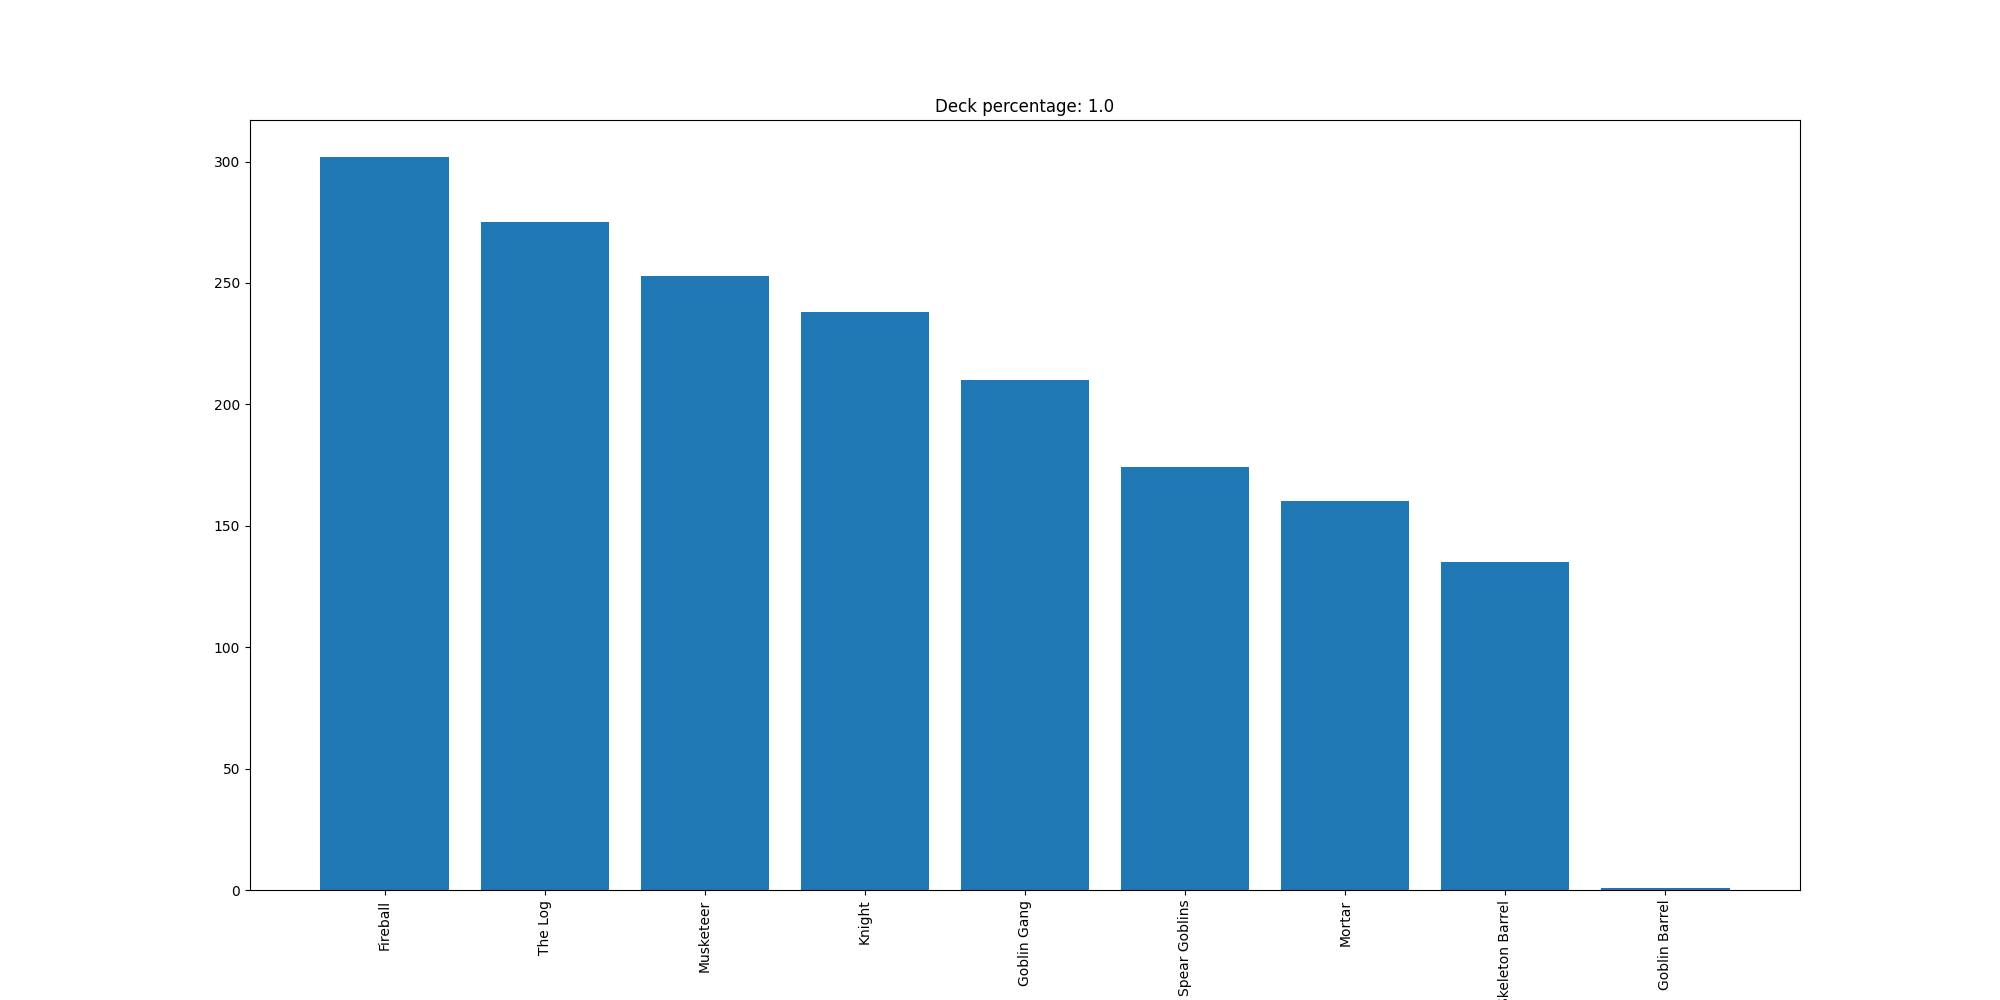

The table this chart was drawn from, first rows:
Fireball, 302
The Log, 275
Musketeer, 253
Knight, 238
Goblin Gang, 210
Spear Goblins, 174
Mortar, 160
Skeleton Barrel, 135
Goblin Barrel, 1
